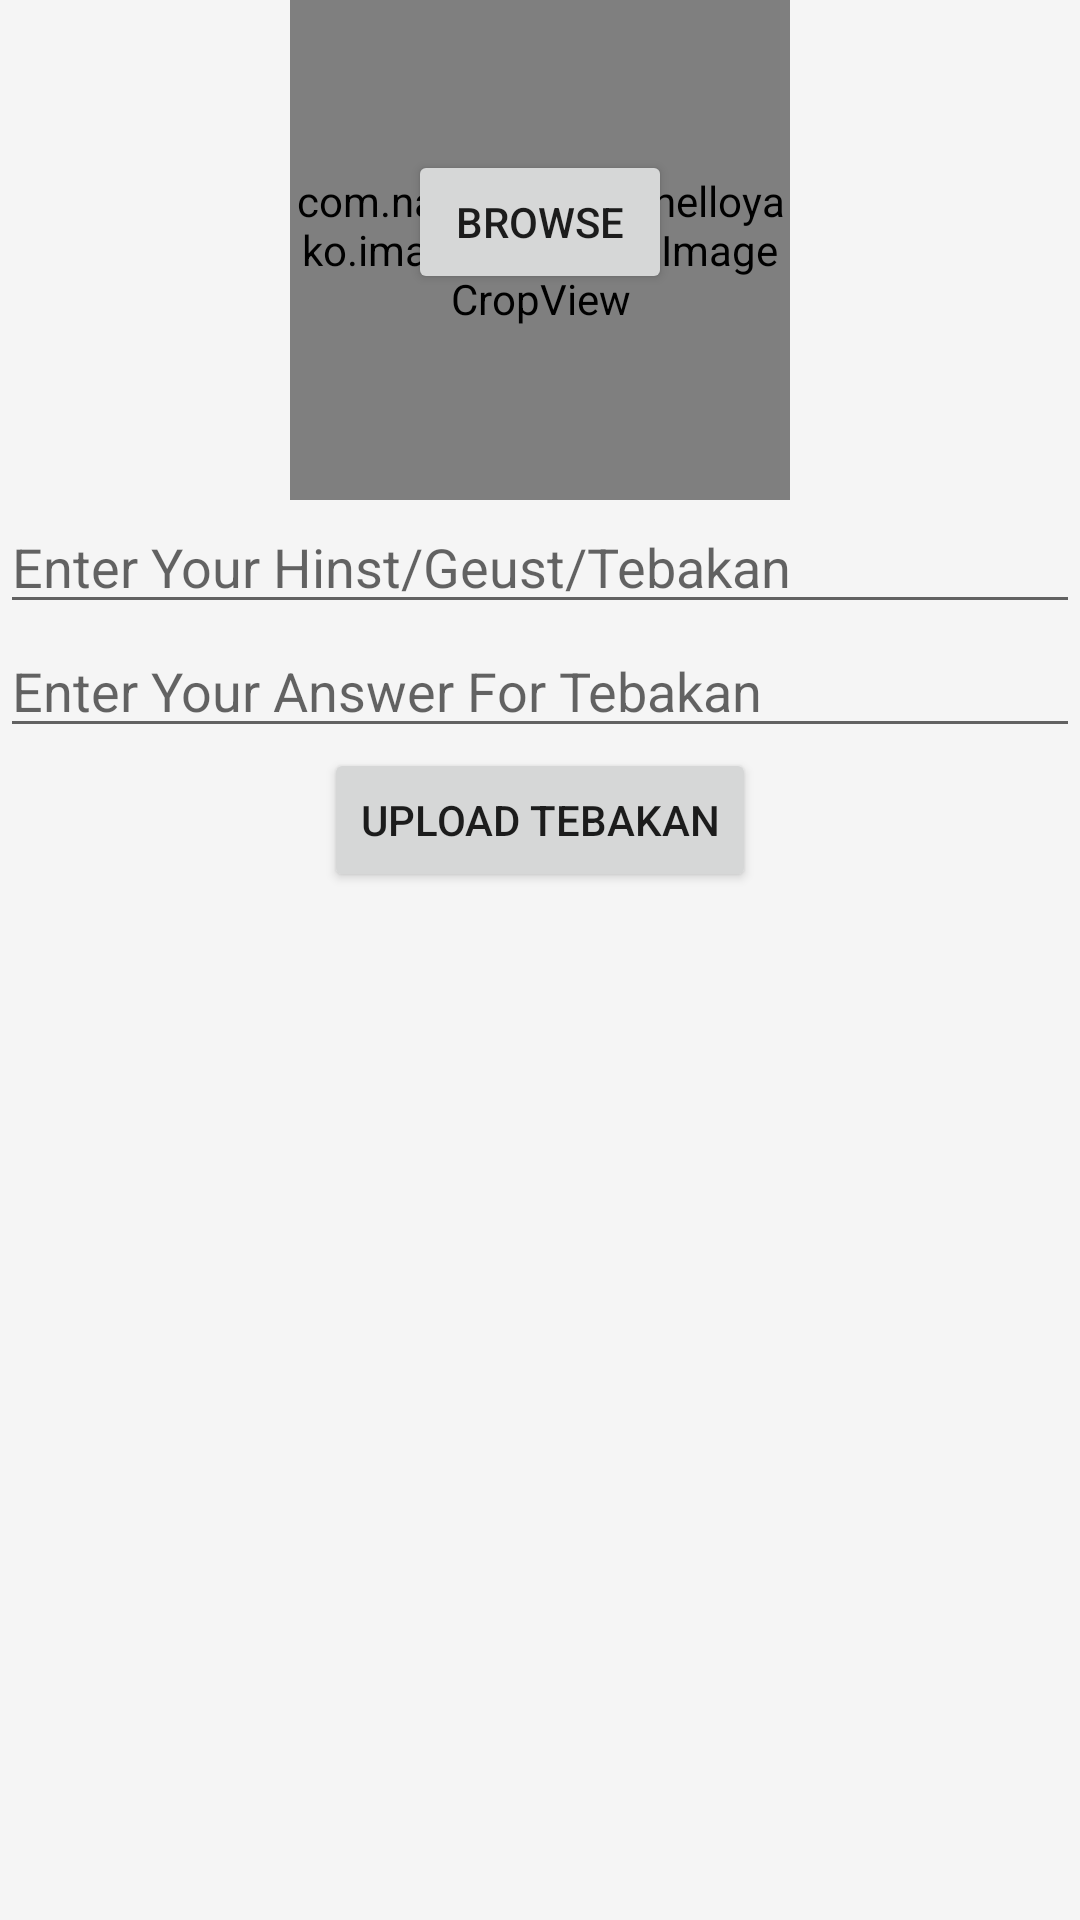

Produce the Android XML layout that renders to this screen, including the resource entries it uses.
<!-- AndroidManifest.xml: application theme TemaKu -->
<!-- res/layout/layout_upload_tebakan_activity.xml -->
<?xml version="1.0" encoding="utf-8"?>
<RelativeLayout xmlns:android="http://schemas.android.com/apk/res/android"
    android:layout_width="match_parent"
    android:layout_height="match_parent"
    android:orientation="vertical">


    <FrameLayout
        android:id="@+id/layout1"
        android:layout_width="500px"
        android:layout_height="500px"
        android:layout_alignParentTop="true"
        android:layout_centerHorizontal="true">
        <com.naver.android.helloyako.imagecrop.view.ImageCropView
            xmlns:imagecrop="http://schemas.android.com/apk/res-auto"
            android:id="@+id/GambarTebakanUpload"
            android:layout_width="500px"
            android:layout_height="500px"
            android:visibility="visible"
            imagecrop:gridInnerColor="#66ffffff"
            imagecrop:gridInnerStroke="1dp"
            imagecrop:gridOuterColor="#ffffff"
            imagecrop:gridOuterStroke="1dp"
            imagecrop:setInnerGridMode="on"
            imagecrop:setOuterGridMode="on"

            />
    </FrameLayout>


        
            
            
            
            
            
            
            
            
            
            
            
            
            

    <Button
        android:id="@+id/BrowseImage"
        android:layout_width="wrap_content"
        android:layout_height="wrap_content"
        android:layout_centerHorizontal="true"
        android:layout_marginTop="50dp"
        android:onClick="UploadCliced"
        android:text="Browse"/>


    <EditText
        android:id="@+id/TextTebakanUpload"
        android:layout_width="match_parent"
        android:layout_height="wrap_content"
        android:layout_below="@+id/layout1"
        android:hint="Enter Your Hinst/Geust/Tebakan"/>

    <EditText
        android:id="@+id/TextKunciTebakan"
        android:layout_width="match_parent"
        android:layout_height="wrap_content"
        android:layout_below="@+id/TextTebakanUpload"
        android:hint="Enter Your Answer For Tebakan"/>

    <Button
        android:id="@+id/UploadTebakan"
        android:layout_width="wrap_content"
        android:layout_height="wrap_content"
        android:layout_below="@+id/TextKunciTebakan"
        android:layout_centerHorizontal="true"
        android:onClick="UploadCliced"
        android:text="Upload Tebakan"/>

    <TextView
        android:id="@+id/PercentageUpload"
        android:layout_width="wrap_content"
        android:layout_height="wrap_content"
        android:layout_centerHorizontal="true"
        android:layout_centerVertical="true"
        android:visibility="gone"/>

    <ProgressBar
        android:id="@+id/ProgressBarUpload"
        android:layout_width="30dp"
        android:layout_height="30dp"
        android:layout_alignParentEnd="true"
        android:layout_alignParentRight="true"
        android:layout_below="@+id/PercentageUpload"
        android:indeterminate="true"
        android:visibility="gone" />


</RelativeLayout>
<!-- resources referenced by this layout -->
<resources>
  <style name="TemaKu" parent="Base.Theme.DesignDemo">
          <item name="android:itemTextAppearance">@style/myCustomMenuTextApearance</item>
      </style>
  <style name="Base.Theme.DesignDemo" parent="Theme.AppCompat.Light.NoActionBar">
          <item name="colorPrimary">@color/blue_level</item>
          <item name="colorPrimaryDark">@color/blue_level_dark</item>
          <item name="colorAccent">@color/blue_level</item>
          <item name="android:windowBackground">@color/window_background</item>
  
      </style>
  
  
      //styel for item menu text
  <style name="myCustomMenuTextApearance" parent="@android:style/TextAppearance.Widget.IconMenu.Item">
          <item name="android:textColor">@android:color/primary_text_dark</item>
      </style>
  <color name="blue_level">#0379f7</color>
  <color name="blue_level_dark">#023e7e</color>
  <color name="window_background">#FFF5F5F5</color>
</resources>
